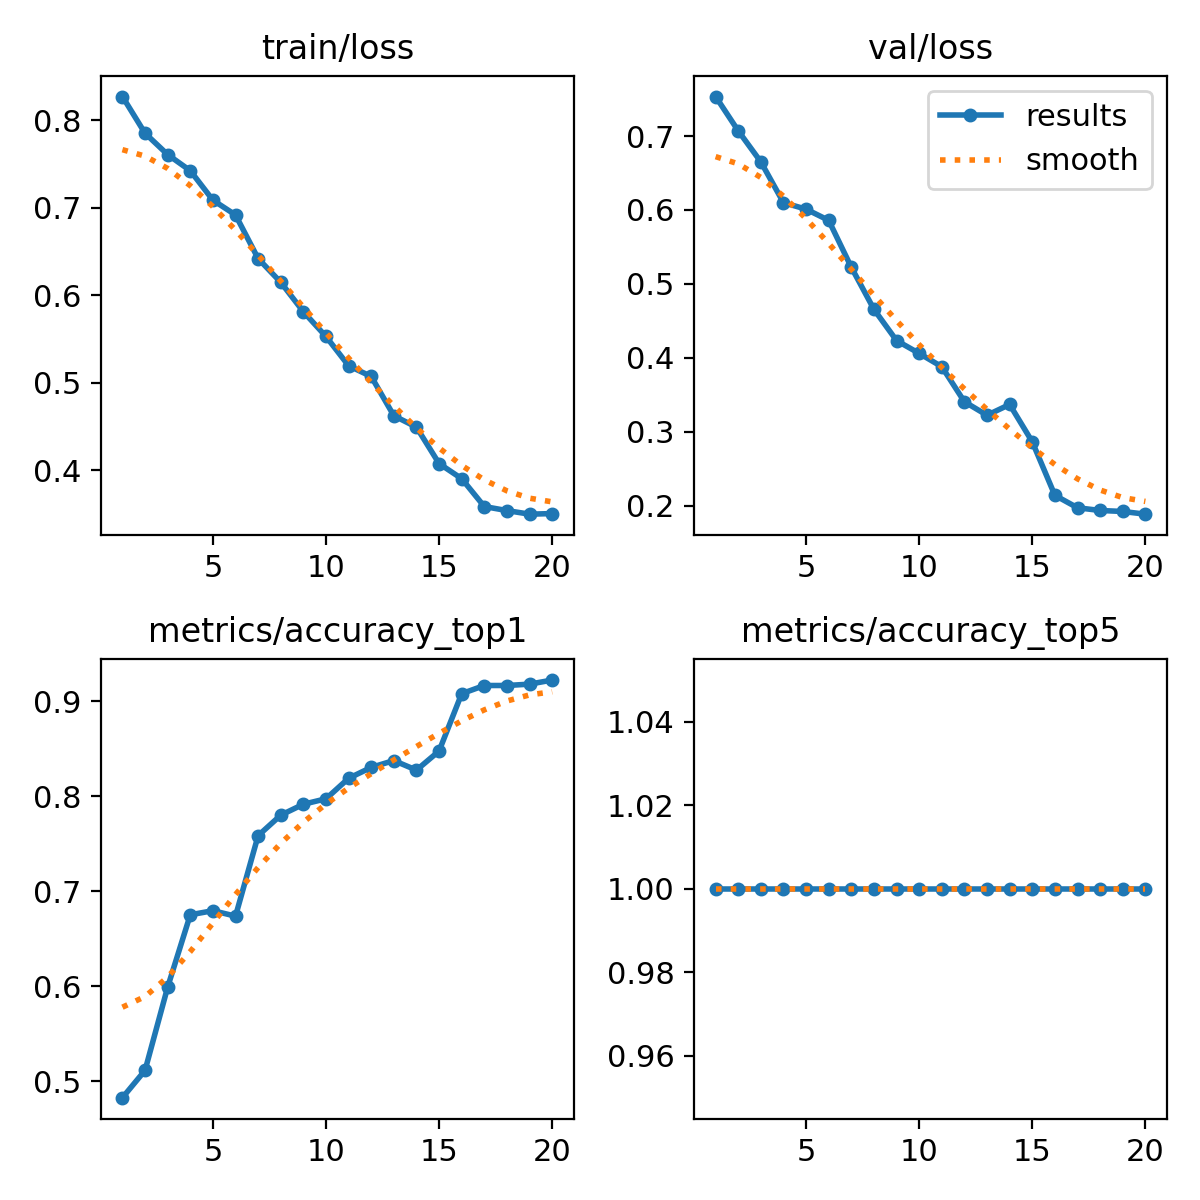

Source data for this figure (header and first rows):
epoch, time, train/loss, metrics/accuracy_top1, metrics/accuracy_top5, val/loss, lr/pg0, lr/pg1, lr/pg2
1, 42.4, 0.8272, 0.4828, 1, 0.7534, 8.335e-05, 8.335e-05, 8.335e-05
2, 71.87, 0.7852, 0.5115, 1, 0.707, 0.0001822, 0.0001822, 0.0001822
3, 91.32, 0.7609, 0.5991, 1, 0.665, 0.0002765, 0.0002765, 0.0002765
4, 92.99, 0.7424, 0.6753, 1, 0.6099, 0.0003625, 0.0003625, 0.0003625
5, 111.8, 0.7088, 0.6796, 1, 0.6011, 0.0004373, 0.0004373, 0.0004373
6, 130.7, 0.6919, 0.6738, 1, 0.5859, 0.000498, 0.000498, 0.000498
7, 146.4, 0.642, 0.7586, 1, 0.5225, 0.0005426, 0.0005426, 0.0005426
8, 148.1, 0.6149, 0.7802, 1, 0.4656, 0.0005696, 0.0005696, 0.0005696
9, 167.2, 0.5813, 0.7917, 1, 0.4233, 0.0005783, 0.0005783, 0.0005783
10, 184.2, 0.553, 0.7974, 1, 0.406, 0.0005687, 0.0005687, 0.0005687
11, 217.8, 0.5195, 0.819, 1, 0.3879, 0.0005418, 0.0005418, 0.0005418
12, 236.5, 0.5073, 0.8305, 1, 0.3406, 0.0004993, 0.0004993, 0.0004993
13, 255.1, 0.4624, 0.8376, 1, 0.3223, 0.0004436, 0.0004436, 0.0004436
14, 256.8, 0.4494, 0.8276, 1, 0.3369, 0.0003778, 0.0003778, 0.0003778
15, 276.9, 0.4078, 0.8477, 1, 0.2864, 0.0003059, 0.0003059, 0.0003059
16, 295.3, 0.3905, 0.9081, 1, 0.214, 0.0002321, 0.0002321, 0.0002321
17, 312.1, 0.3587, 0.9167, 1, 0.1971, 0.0001593, 0.0001593, 0.0001593
18, 314, 0.354, 0.9167, 1, 0.1935, 9.10037e-05, 9.10037e-05, 9.10037e-05
19, 333, 0.3499, 0.9181, 1, 0.1921, 4.0957e-05, 4.0957e-05, 4.0957e-05
20, 350, 0.3506, 0.9224, 1, 0.1885, 1.04274e-05, 1.04274e-05, 1.04274e-05
